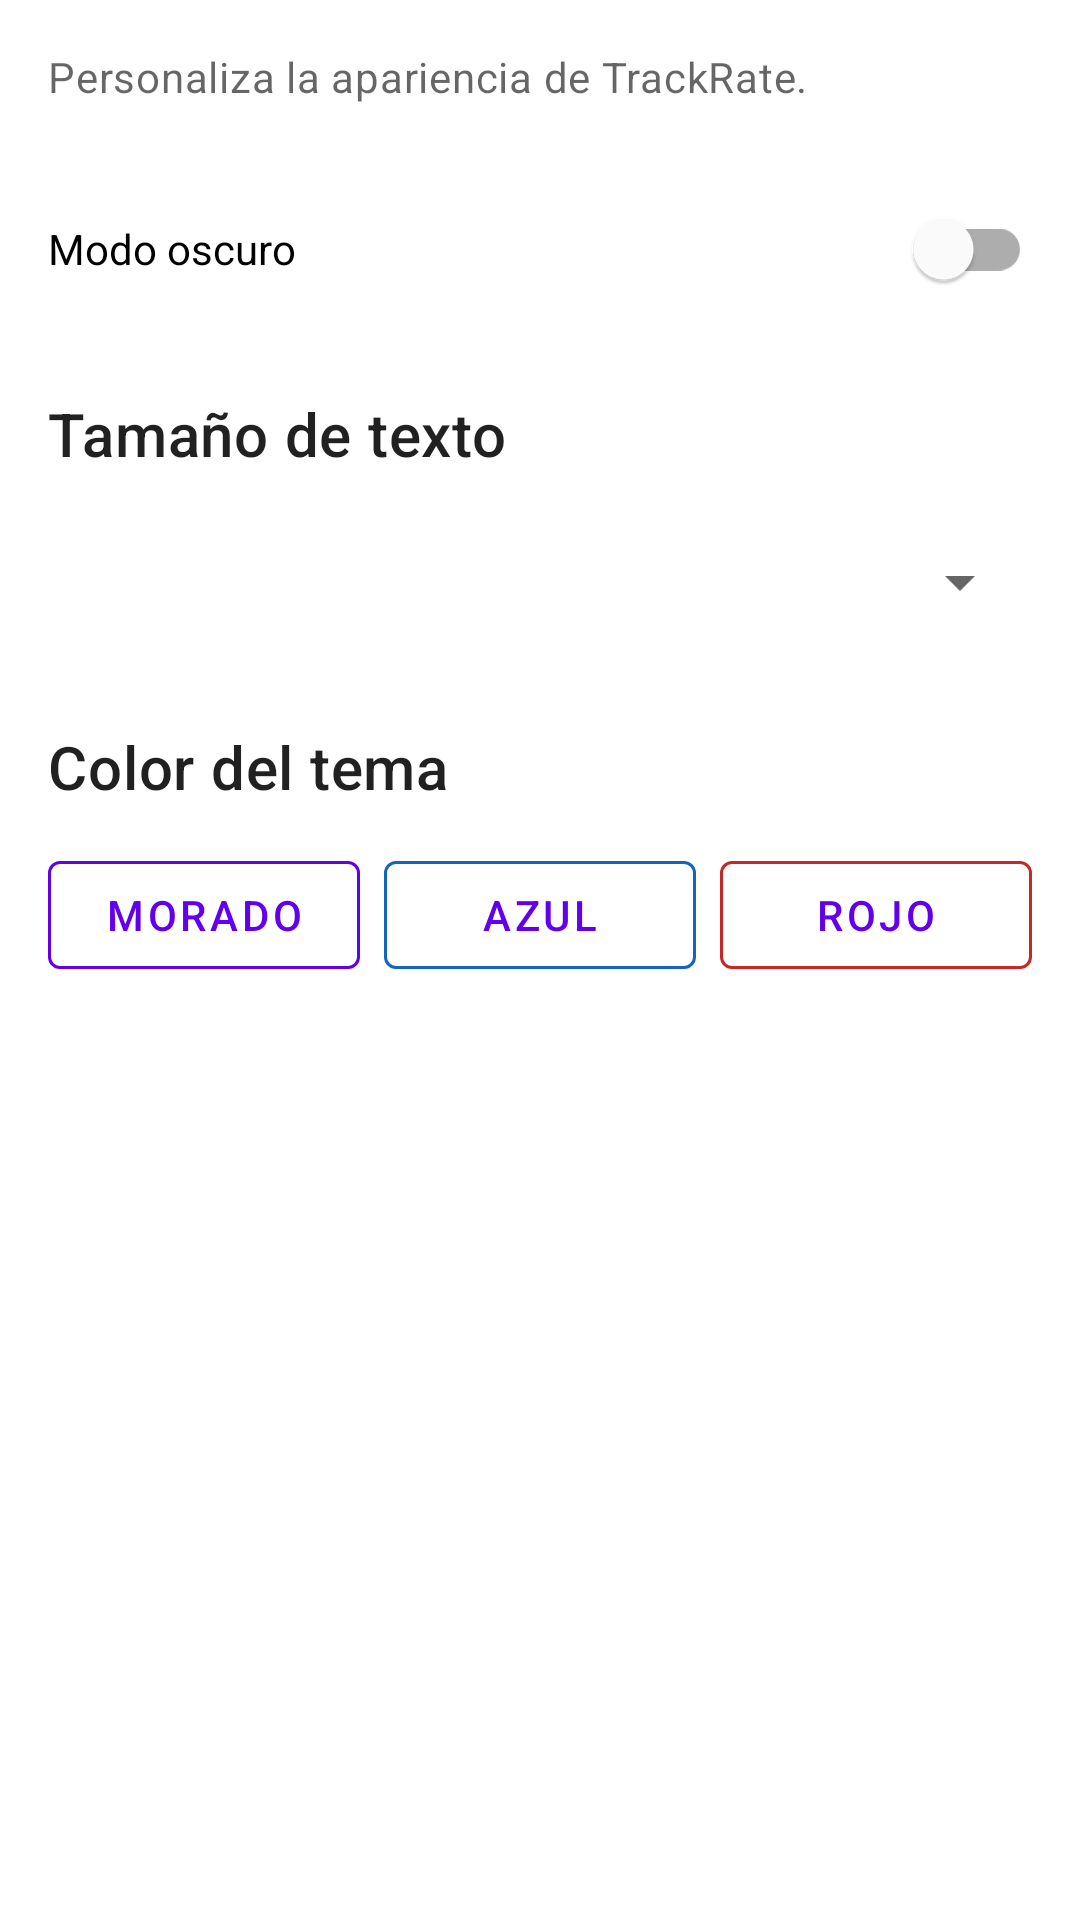

Write the Android layout XML for this screen, with the resource values it uses.
<!-- AndroidManifest.xml: application theme Theme.TrackRate -->
<!-- res/layout/fragment_settings.xml -->
<?xml version="1.0" encoding="utf-8"?>
<ScrollView xmlns:android="http://schemas.android.com/apk/res/android"
    xmlns:app="http://schemas.android.com/apk/res-auto"
    xmlns:tools="http://schemas.android.com/tools"
    android:layout_width="match_parent"
    android:layout_height="match_parent"
    android:fillViewport="true"
    tools:context=".ui.settings.SettingsFragment">

    <LinearLayout
        android:layout_width="match_parent"
        android:layout_height="wrap_content"
        android:orientation="vertical"
        android:padding="16dp">

        <TextView
            android:layout_width="match_parent"
            android:layout_height="wrap_content"
            android:text="@string/settings_customization_subtitle"
            android:textAppearance="?attr/textAppearanceBody2"
            android:textColor="?android:attr/textColorSecondary" />

        <com.google.android.material.switchmaterial.SwitchMaterial
            android:id="@+id/dark_mode_switch"
            android:layout_width="match_parent"
            android:layout_height="wrap_content"
            android:layout_marginTop="24dp"
            android:text="@string/settings_dark_mode" />

        <TextView
            android:layout_width="wrap_content"
            android:layout_height="wrap_content"
            android:layout_marginTop="24dp"
            android:text="@string/settings_text_size_label"
            android:textAppearance="?attr/textAppearanceHeadline6" />

        <Spinner
            android:id="@+id/text_size_spinner"
            android:layout_width="match_parent"
            android:layout_height="wrap_content"
            android:layout_marginTop="12dp"
            android:minHeight="48dp" />

        <TextView
            android:layout_width="wrap_content"
            android:layout_height="wrap_content"
            android:layout_marginTop="24dp"
            android:text="@string/settings_accent_color_label"
            android:textAppearance="?attr/textAppearanceHeadline6" />

        <LinearLayout
            android:layout_width="match_parent"
            android:layout_height="wrap_content"
            android:layout_marginTop="12dp"
            android:baselineAligned="false"
            android:orientation="horizontal">

            <com.google.android.material.button.MaterialButton
                android:id="@+id/accent_purple_button"
                style="@style/Widget.MaterialComponents.Button.OutlinedButton"
                android:layout_width="0dp"
                android:layout_height="wrap_content"
                android:layout_marginEnd="4dp"
                android:layout_weight="1"
                android:backgroundTint="@android:color/transparent"
                android:text="@string/settings_accent_purple"
                app:strokeColor="@color/accent_purple" />

            <com.google.android.material.button.MaterialButton
                android:id="@+id/accent_blue_button"
                style="@style/Widget.MaterialComponents.Button.OutlinedButton"
                android:layout_width="0dp"
                android:layout_height="wrap_content"
                android:layout_marginHorizontal="4dp"
                android:layout_weight="1"
                android:backgroundTint="@android:color/transparent"
                android:text="@string/settings_accent_blue"
                app:strokeColor="@color/accent_blue" />

            <com.google.android.material.button.MaterialButton
                android:id="@+id/accent_red_button"
                style="@style/Widget.MaterialComponents.Button.OutlinedButton"
                android:layout_width="0dp"
                android:layout_height="wrap_content"
                android:layout_marginStart="4dp"
                android:layout_weight="1"
                android:backgroundTint="@android:color/transparent"
                android:text="@string/settings_accent_red"
                app:strokeColor="@color/accent_red" />
        </LinearLayout>
    </LinearLayout>
</ScrollView>
<!-- resources referenced by this layout -->
<resources>
  <color name="accent_blue">#1565C0</color>
  <color name="accent_purple">#6200EE</color>
  <color name="accent_red">#C62828</color>
  <string name="settings_accent_blue">Azul</string>
  <string name="settings_accent_color_label">Color del tema</string>
  <string name="settings_accent_purple">Morado</string>
  <string name="settings_accent_red">Rojo</string>
  <string name="settings_customization_subtitle">Personaliza la apariencia de TrackRate.</string>
  <string name="settings_dark_mode">Modo oscuro</string>
  <string name="settings_text_size_label">Tamaño de texto</string>
  <style name="Theme.TrackRate" parent="Theme.MaterialComponents.DayNight.DarkActionBar">
          <item name="colorPrimary">@color/accent_purple</item>
          <item name="colorPrimaryVariant">@color/accent_purple_dark</item>
          <item name="colorOnPrimary">@color/white</item>
          <item name="colorSecondary">@color/teal_200</item>
          <item name="colorSecondaryVariant">@color/teal_700</item>
          <item name="colorOnSecondary">@color/black</item>
          <item name="android:statusBarColor">?attr/colorPrimaryVariant</item>
      </style>
  <color name="accent_purple_dark">#3700B3</color>
  <color name="white">#FFFFFFFF</color>
  <color name="teal_200">#FF03DAC5</color>
  <color name="teal_700">#FF018786</color>
  <color name="black">#FF000000</color>
</resources>
